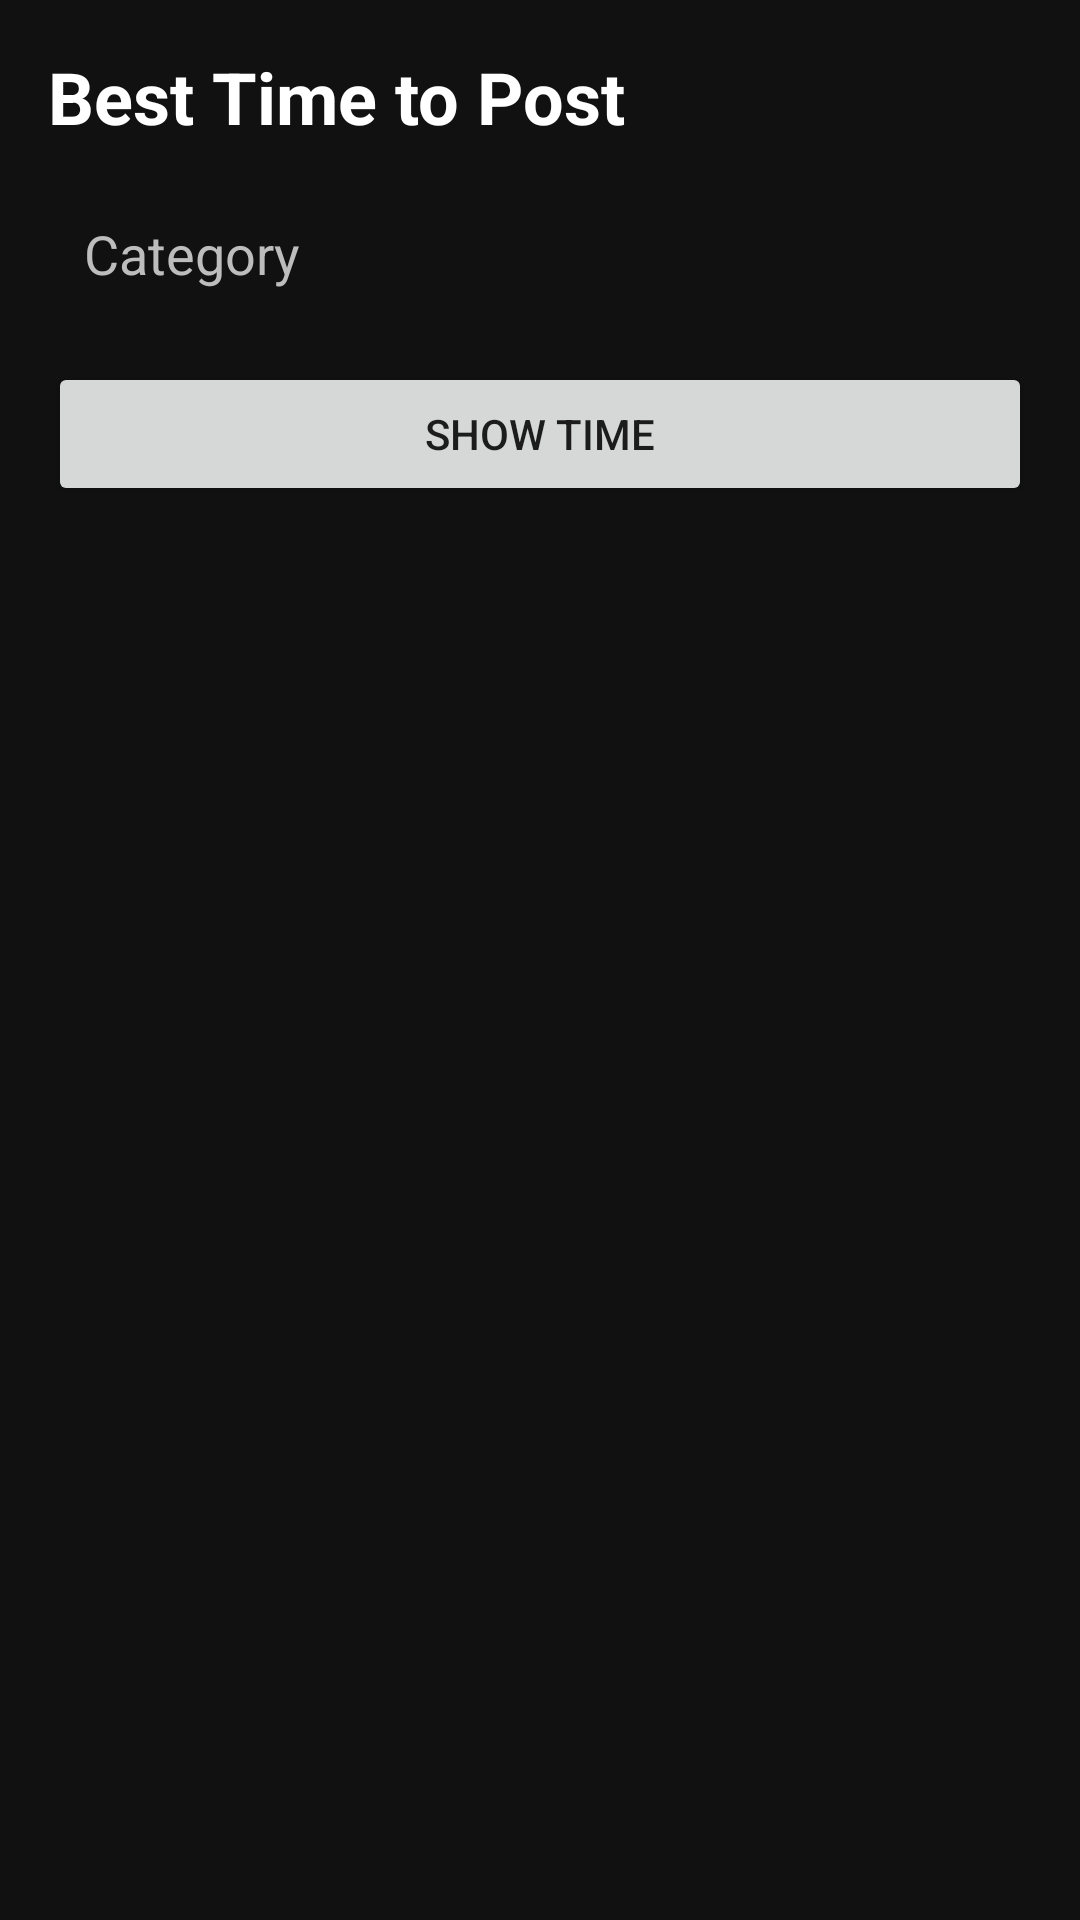

Produce the Android XML layout that renders to this screen, including the resource entries it uses.
<!-- AndroidManifest.xml: application theme Theme.InstaGrow -->
<!-- res/layout/activity_best_time.xml -->
<?xml version="1.0" encoding="utf-8"?>
<LinearLayout xmlns:android="http://schemas.android.com/apk/res/android"
    android:layout_width="match_parent"
    android:layout_height="match_parent"
    android:background="@color/bg_dark"
    android:orientation="vertical"
    android:padding="16dp">

    <TextView
        android:layout_width="wrap_content"
        android:layout_height="wrap_content"
        android:text="Best Time to Post"
        android:textColor="@color/text_primary"
        android:textSize="24sp"
        android:textStyle="bold" />

    <AutoCompleteTextView
        android:id="@+id/categoryInput"
        android:layout_width="match_parent"
        android:layout_height="wrap_content"
        android:layout_marginTop="12dp"
        android:background="@drawable/input_bg"
        android:hint="Category"
        android:padding="12dp"
        android:textColor="@color/text_primary"
        android:textColorHint="@color/text_secondary" />

    <Button
        android:id="@+id/showTimeBtn"
        android:layout_width="match_parent"
        android:layout_height="wrap_content"
        android:layout_marginTop="12dp"
        android:text="Show Time" />

    <TextView
        android:id="@+id/timeOutput"
        android:layout_width="match_parent"
        android:layout_height="wrap_content"
        android:layout_marginTop="16dp"
        android:background="@drawable/input_bg"
        android:padding="16dp"
        android:textColor="@color/text_primary"
        android:textSize="18sp" />

</LinearLayout>
<!-- resources referenced by this layout -->
<resources>
  <color name="bg_dark">#111111</color>
  <color name="text_primary">#FFFFFF</color>
  <color name="text_secondary">#BDBDBD</color>
  <style name="Theme.InstaGrow" parent="Theme.MaterialComponents.DayNight.DarkActionBar">
          <item name="colorPrimary">@color/accent</item>
          <item name="colorPrimaryVariant">@color/accent</item>
          <item name="colorSecondary">@color/accent</item>
          <item name="android:statusBarColor" tools:targetApi="l">@color/bg_dark</item>
          <item name="android:windowBackground">@color/bg_dark</item>
      </style>
  <color name="accent">#7C4DFF</color>
</resources>
